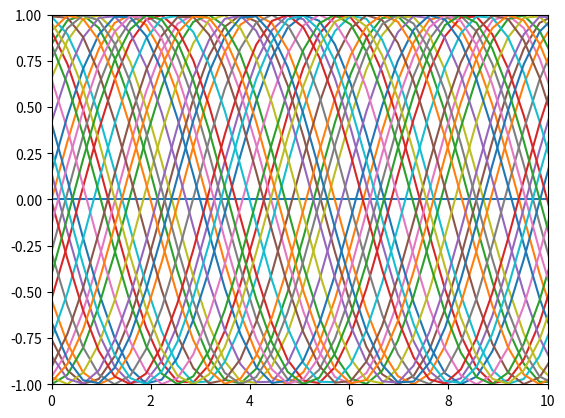

Generate this figure with matplotlib:
from matplotlib import pyplot as plt
import numpy as np


# create plot
fig = plt.figure()
ax = fig.add_subplot(1, 1, 1)

# plot setting
axes = plt.gca()
xmin, xmax = 0, 10
ymin, ymax = -1, 1
axes.set_xlim([xmin, xmax])
axes.set_ylim([ymin, ymax])

# data showed in matplotlib
# x = np.linspace(0, 2 * np.pi, num=50)
# y = np.sin(x)
x = np.linspace(0, xmax, num=100)
y = np.zeros_like(x)

# draw point on plot
ax.plot(x, y)

# start interaction mode
# """
plt.ion()

num_of_sin_wave = 10
for i in range(0, int(np.ceil(np.pi*num_of_sin_wave)), 1):
    x = np.linspace(i, i + np.pi*num_of_sin_wave, num=100)
    y = np.sin(x)
    try:
        ax.lines.remove(lines[0])
    except Exception as e:
        print(e)
        pass
    lines = ax.plot(x - i, y)
    plt.pause(0.1)

# close interaction mode
plt.ioff()
# """

# stop for a while
# plt.pause(2)

# close plot
plt.close()
